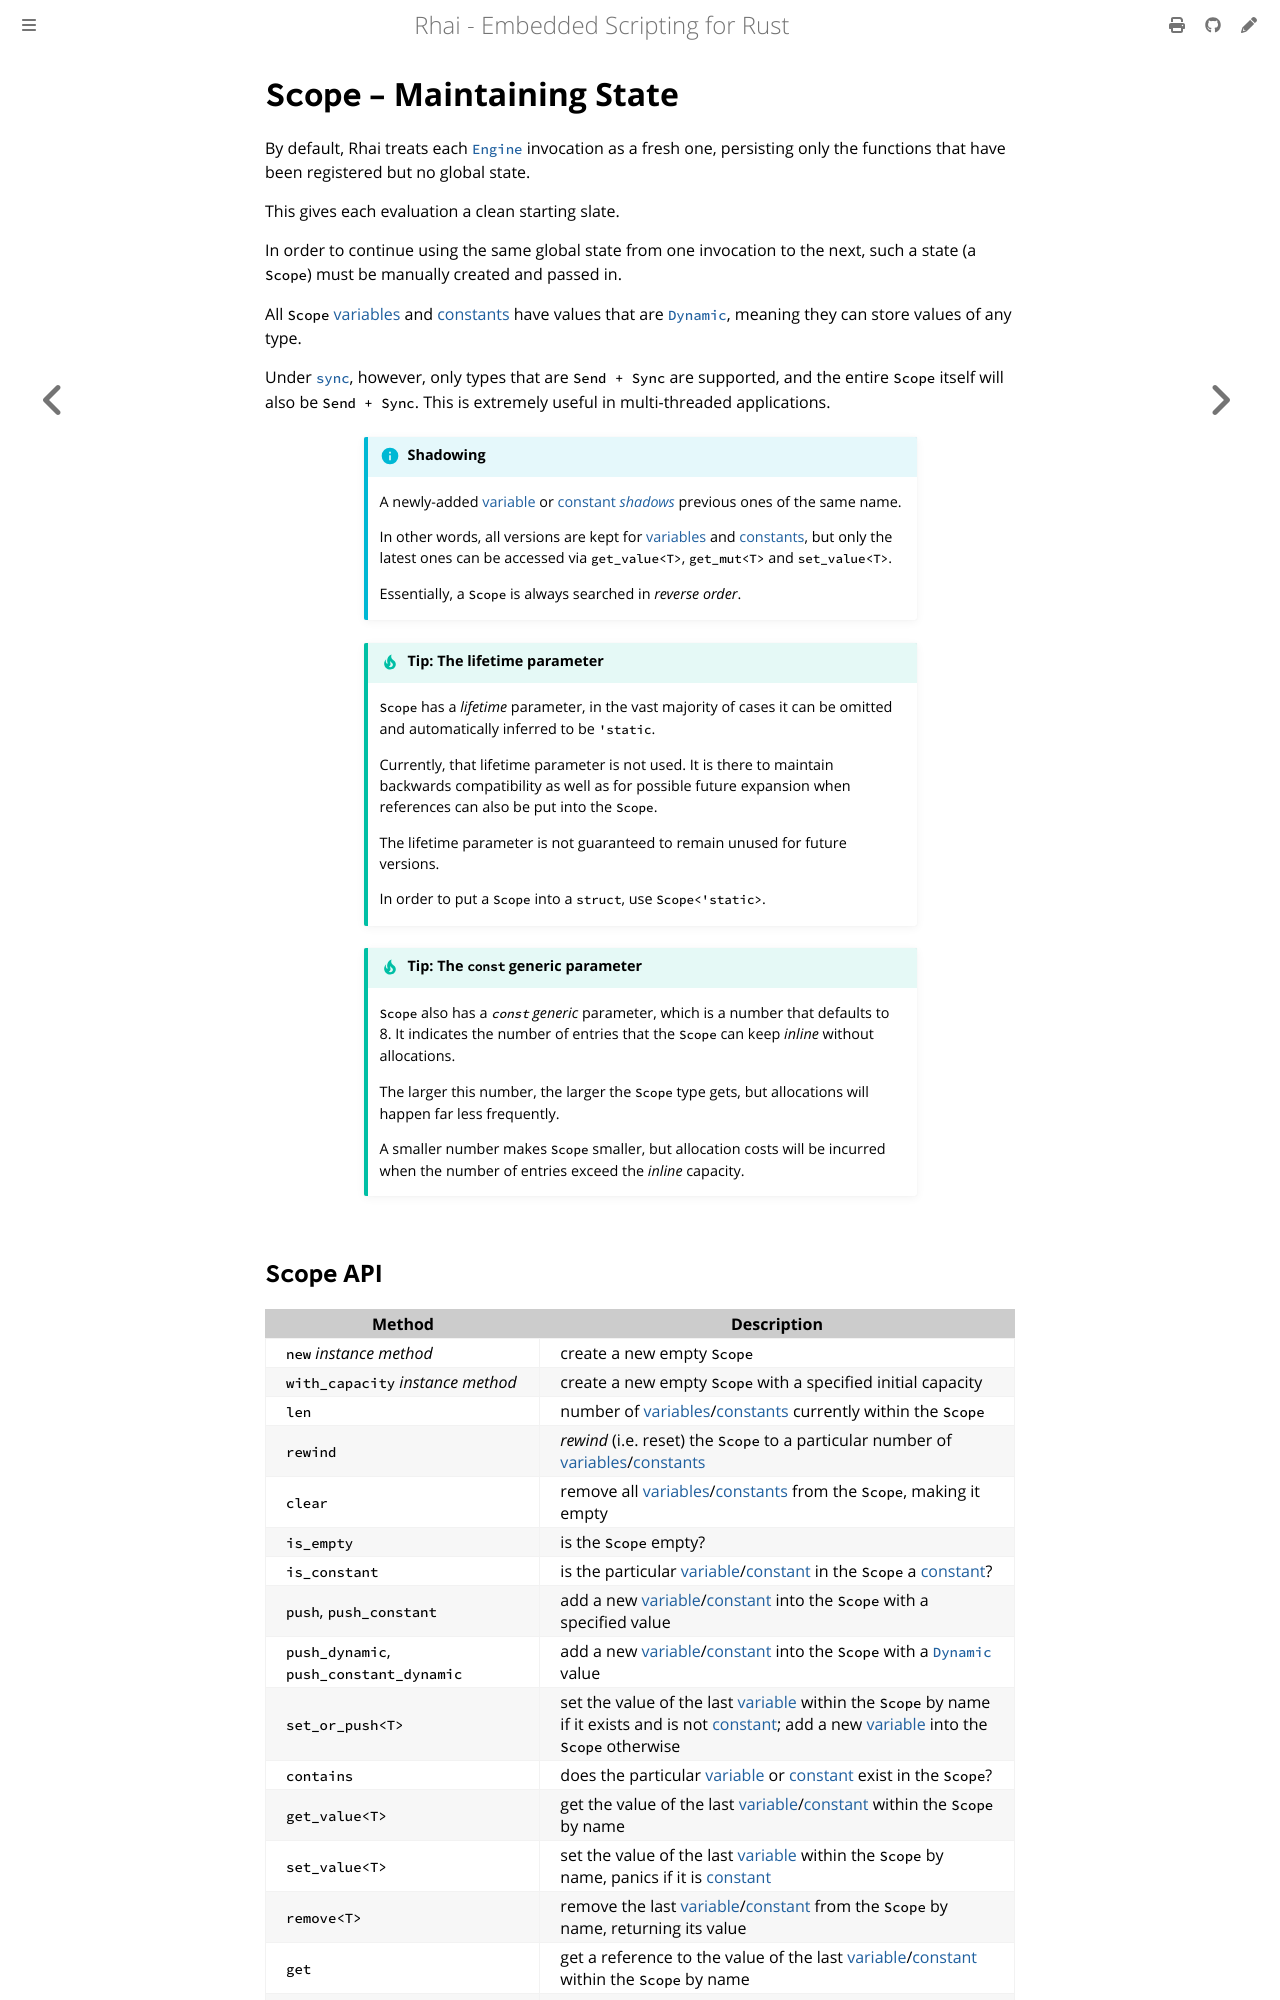

repository: rhaiscript/book · page: engine/scope.html · generator: mdbook

`Scope` &ndash; Maintaining State
=================================

{{#include ../links.md}}

By default, Rhai treats each [`Engine`] invocation as a fresh one, persisting only the functions
that have been registered but no global state.

This gives each evaluation a clean starting slate.

In order to continue using the same global state from one invocation to the next, such a state
(a `Scope`) must be manually created and passed in.

All `Scope` [variables] and [constants] have values that are [`Dynamic`], meaning they can store
values of any type.

Under [`sync`], however, only types that are `Send + Sync` are supported, and the entire `Scope`
itself will also be `Send + Sync`. This is extremely useful in multi-threaded applications.

```admonish info.small "Shadowing"

A newly-added [variable] or [constant] _[shadows][shadow]_ previous ones of the same name.

In other words, all versions are kept for [variables] and [constants], but only the latest ones can
be accessed via `get_value<T>`, `get_mut<T>` and `set_value<T>`.

Essentially, a `Scope` is always searched in _reverse order_.
```

```admonish tip.small "Tip: The lifetime parameter"

`Scope` has a _lifetime_ parameter, in the vast majority of cases it can be omitted and
automatically inferred to be `'static`.

Currently, that lifetime parameter is not used.  It is there to maintain backwards compatibility
as well as for possible future expansion when references can also be put into the `Scope`.

The lifetime parameter is not guaranteed to remain unused for future versions.

In order to put a `Scope` into a `struct`, use `Scope<'static>`.
```

~~~admonish tip.small "Tip: The `const` generic parameter"

`Scope` also has a _`const` generic_ parameter, which is a number that defaults to 8.
It indicates the number of entries that the `Scope` can keep _inline_ without allocations.

The larger this number, the larger the `Scope` type gets, but allocations will happen far
less frequently.

A smaller number makes `Scope` smaller, but allocation costs will be incurred when the
number of entries exceed the _inline_ capacity.
~~~
